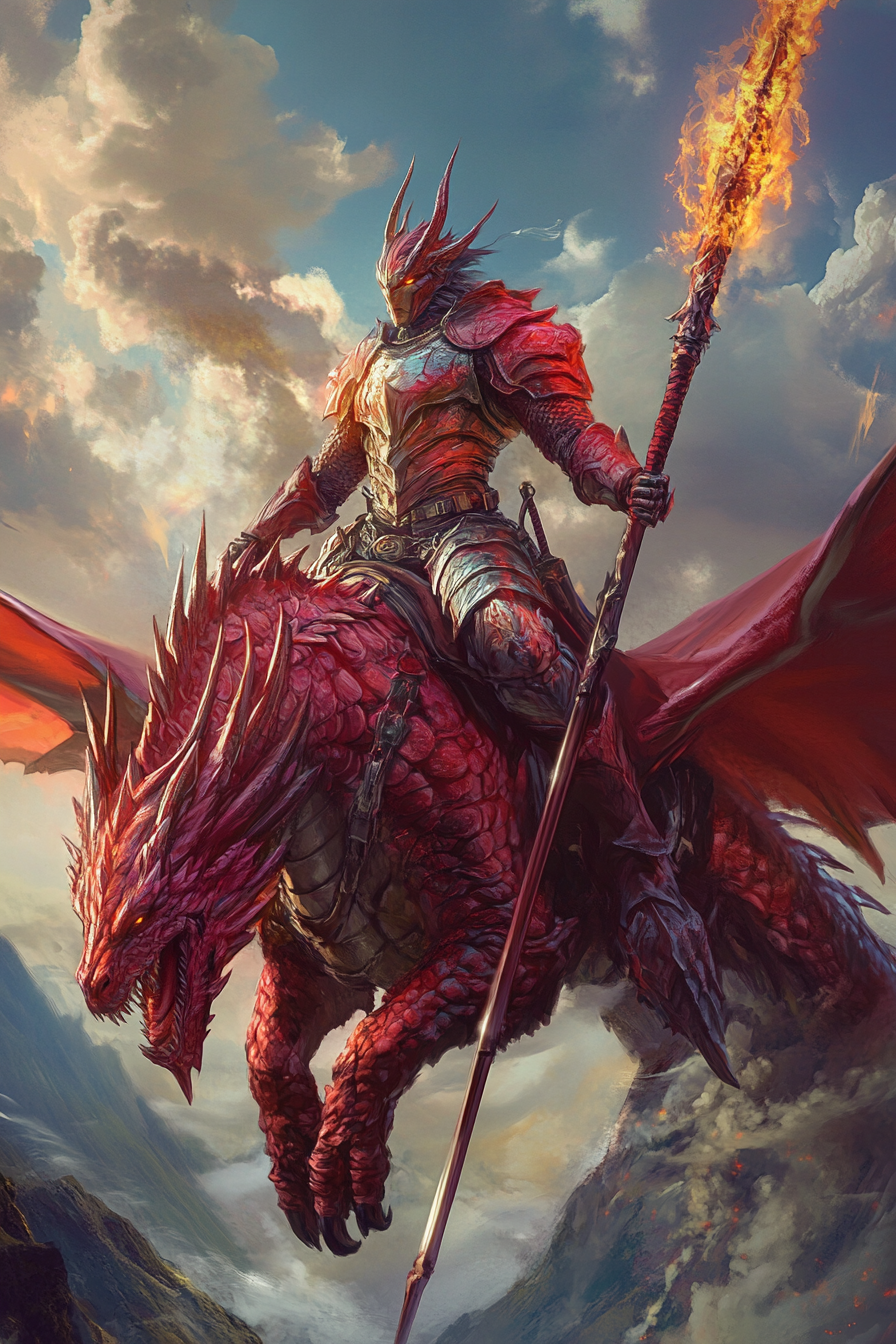
Generation parameters embedded in this image by Midjourney (PNG 'Description' text chunk):
A crimson dragoon mounted on a fierce dragon, their armor shimmering like dragon scales, wielding a spear that blazes with fiery power. With eyes that burn with determination, they soar through the skies, a fearless duo ready to face any challenge that dares cross their path --ar 2:3 --v 6.1 Job ID: 9a13c250-70a4-4d2c-9cf5-72cd2b449135